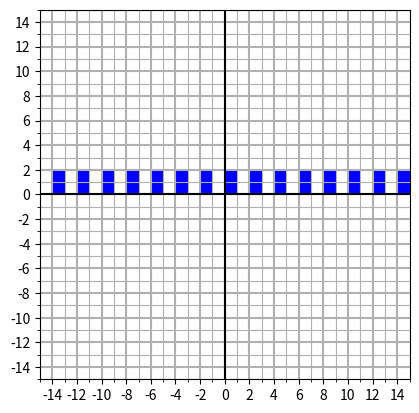
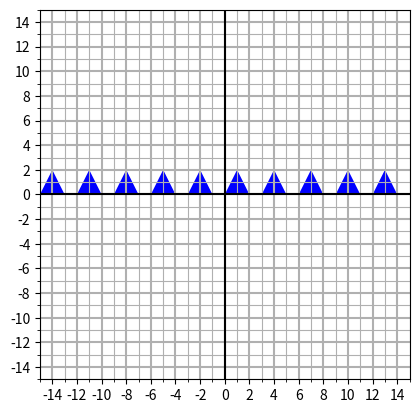
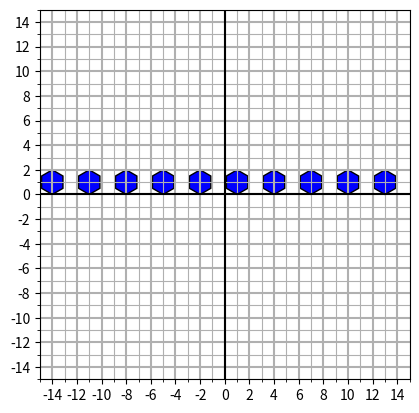
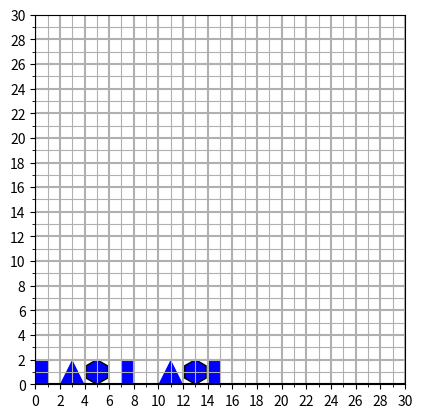
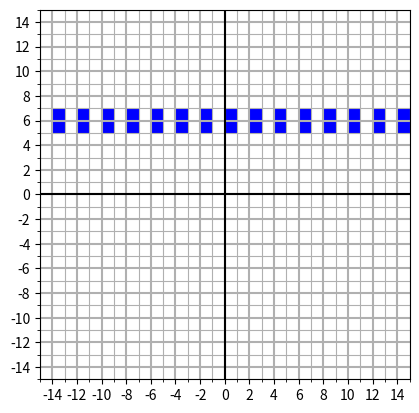
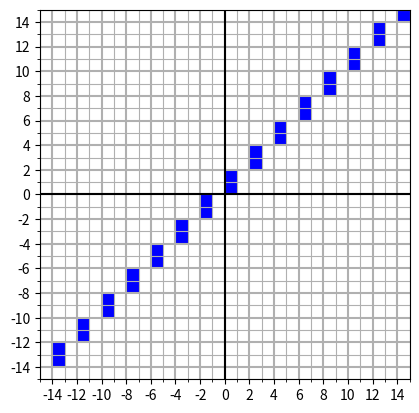
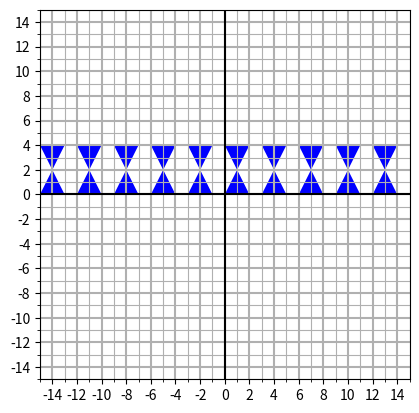
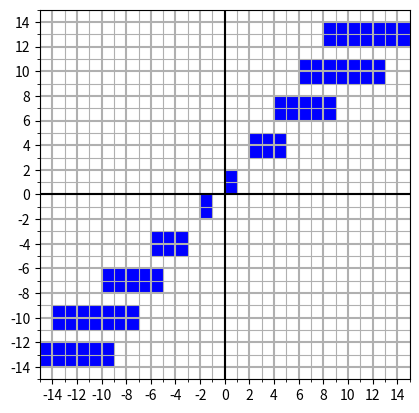
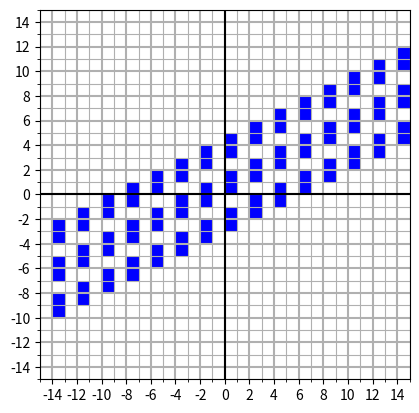
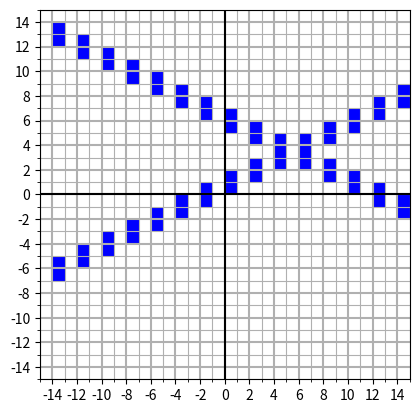
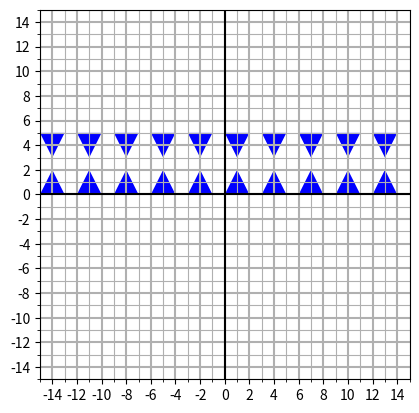
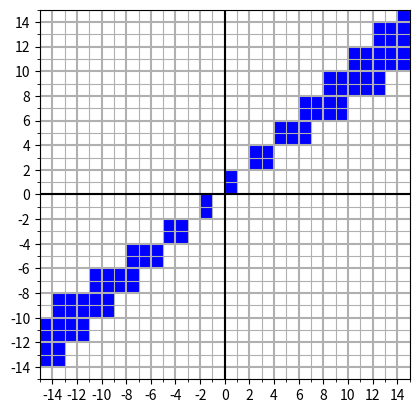

These figures' Python source, in order:
from matplotlib.patches import RegularPolygon
import matplotlib.pyplot as plt
from matplotlib.ticker import MultipleLocator
import random
import math
import itertools as itr
import copy


def visualization(cor1: int, cor2: int, *n_array: list):
    # Создаем фигуру и оси
    fig, ax = plt.subplots()

    # Задаем пределы осей
    ax.set_xlim(cor1, cor2)
    ax.set_ylim(cor1, cor2)

    # Рисуем оси координат
    ax.axhline(y=0, color='k')
    ax.axvline(x=0, color='k')

    # Рисуем фигуры
    for polygons in n_array:
        for polygon in polygons:
            if len(polygon) <= 2:
                ax.add_patch(RegularPolygon(polygon, numVertices=6, radius=1, facecolor="blue", edgecolor="black"))
            else:
                x = [p[0] for p in polygon]
                y = [p[1] for p in polygon]
                ax.fill(x, y, 'b')

    # Создаем шаг основной сетки
    ax.xaxis.set_major_locator(MultipleLocator(base=2))
    ax.yaxis.set_major_locator(MultipleLocator(base=2))

    # Создаем шаг вторичной сетки
    ax.xaxis.set_minor_locator(MultipleLocator(base=1))
    ax.yaxis.set_minor_locator(MultipleLocator(base=1))

    # Создаем основную и вторичную сетки
    ax.grid(which='minor')
    ax.grid(which='major', lw=1.5)
    ax.set_aspect('equal')
    plt.show()


def gen_rectangle(count, negative=1):
    array, array_neg = [], []
    n = 0
    for i in range(count):
        array.append([[i + n, 0], [i + n, 2], [i + 1 + n, 2], [i + 1 + n, 0]])
        if negative:
            array_neg.append([[-i - n - 1, 0], [-i - n - 1, 2], [-i - 2 - n, 2], [-i - 2 - n, 0]])
        n += 1
    return array + array_neg


def gen_triangle(count, negative=1):
    array, array_neg = [], []
    n = 0
    for i in range(count):
        array.append([[i + n, 0], [(i + 1 + n), 2], [i + 2 + n, 0]])
        if negative:
            array_neg.append([[-i - n - 1, 0], [(-i - 2 - n), 2], [-i - 3 - n, 0]])
        n += 2
    return array + array_neg


def gen_hexagon(count, negative=1):
    array, array_neg = [], []
    n = 0
    for i in range(count):
        array.append([i + n + 1, 1])
        if negative:
            array_neg.append([-i - n - 2, 1])
        n += 2
    return array + array_neg


def generate_figures():
    rectangles = gen_rectangle(3, negative=0)
    triangles = gen_triangle(2, negative=0)
    hexagons = gen_hexagon(2, negative=0)
    for i in range(3):
        for j in range(4):
            rectangles[i][j][0] = rectangles[i][j][0] + 5 * i
    for i in range(2):
        for j in range(3):
            triangles[i][j][0] = triangles[i][j][0] + 2 + 5 * i
    for i in range(2):
        hexagons[i][0] = hexagons[i][0] + 4 + 5 * i

    figures = list(itr.chain(rectangles, triangles, hexagons))
    return figures


def tr_translate(array: list, x=0, y=4):
    new_array = copy.deepcopy(array)

    for arr in new_array:
        if len(arr) > 2:
            for i in arr:
                i[0] += x
                i[1] += y

        elif len(arr) <= 2:
            arr[0] += x
            arr[1] += y

    return new_array


def tr_rotate(array: list, offset=2):
    new_array = copy.deepcopy(array)
    array = new_array[:int(len(new_array) / 2)]
    array_neg = new_array[int(len(new_array) / 2):]
    print(array)
    n = 0
    for arr1 in array:
        if len(arr1) > 2:
            for i in arr1:
                if offset >= 0:
                    i[1] += n
                elif offset < 0:
                    i[1] += n - offset

        elif len(arr1) <= 2:
            if offset >= 0:
                arr1[1] += n
            elif offset < 0:
                arr1[1] += n - offset
        n += offset
    print(array)
    if offset < 0:
        n = offset * 2
    else:
        n = 0
    for arr2 in array_neg:
        if len(arr2) > 2:
            for i in arr2:
                if offset >= 0:
                    i[1] += -n - offset
                elif offset < 0:
                    i[1] -= n

        elif len(arr2) <= 2:
            if offset >= 0:
                arr2[1] += -n - offset
            elif offset < 0:
                arr2[1] -= n
        n += offset

    return array + array_neg


def tr_symmetry(array: list, center_of_symmetry=2):
    new_array = copy.deepcopy(array)  # Модуль copy для глубокого копирования

    for arr in new_array:
        if len(arr) > 3:
            for i in arr:
                i[1] += center_of_symmetry

        elif len(arr) == 3:
            just_value = [2, -2, 2]
            for num, i in enumerate(arr):
                i[1] += center_of_symmetry + just_value[num]

        elif len(arr) <= 2:
            arr[1] += center_of_symmetry

    return new_array


def tr_homothety(array: list, corner=0, index=0):
    new_array = copy.deepcopy(array)
    array = new_array[:int(len(new_array) / 2)]
    array_neg = new_array[int(len(new_array) / 2):]

    n = 0
    k = 0
    for arr1 in array:

        if len(arr1) > 3:
            rn_lst = [0, 0, k, k]
            for num, i in enumerate(arr1):
                if corner >= 0:
                    i[1] += n
                elif corner < 0:
                    i[1] += n - 2
                i[0] += rn_lst[num]

        elif len(arr1) == 3:
            rn_lst = [0, n, n + n]
            for num, i in enumerate(arr1):
                if corner >= 0:
                    i[1] += n
                elif corner < 0:
                    i[1] += n - 2
                i[0] += rn_lst[num]

        n += corner
        k += index

    n = 0
    k = 0
    for arr2 in array_neg:

        if len(arr2) > 3:
            rn_lst = [0, 0, -k, -k]
            for num, i in enumerate(arr2):
                if corner >= 0:
                    i[1] += -n - 2
                elif corner < 0:
                    i[1] += -n
                i[0] += rn_lst[num]

        elif len(arr2) == 3:
            rn_lst = [0, -n, -n - n]
            for num, i in enumerate(arr2):
                if corner >= 0:
                    i[1] += -n - 2
                elif corner < 0:
                    i[1] += -n

                i[0] += rn_lst[num]

        n += corner
        k += index

    return array + array_neg

visualization(-15, 15, gen_rectangle(10))
visualization(-15, 15, gen_triangle(10))
visualization(-15, 15, gen_hexagon(10))
visualization(0, 30, generate_figures())
visualization(-15, 15,tr_translate(gen_rectangle(10), y=5))
visualization(-15, 15, tr_rotate(gen_rectangle(10), 2))
visualization(-15, 15, tr_symmetry(gen_triangle(10), 2), gen_triangle(10))
visualization(-15, 15, tr_homothety(gen_rectangle(10), 3, 2))
visualization(-15, 15, tr_rotate(tr_translate(gen_rectangle(10), y=3), 1), tr_rotate(gen_rectangle(10), 1),\
             tr_rotate(tr_translate(gen_rectangle(10), y=-3), 1))
visualization(-15, 15, tr_rotate(tr_translate(gen_rectangle(10), y=4), -1), tr_rotate(gen_rectangle(10), 1))
visualization(-15, 15, tr_symmetry(gen_triangle(10), 3), gen_triangle(10))
visualization(-15, 15, tr_homothety(gen_rectangle(10), 2, 1))
